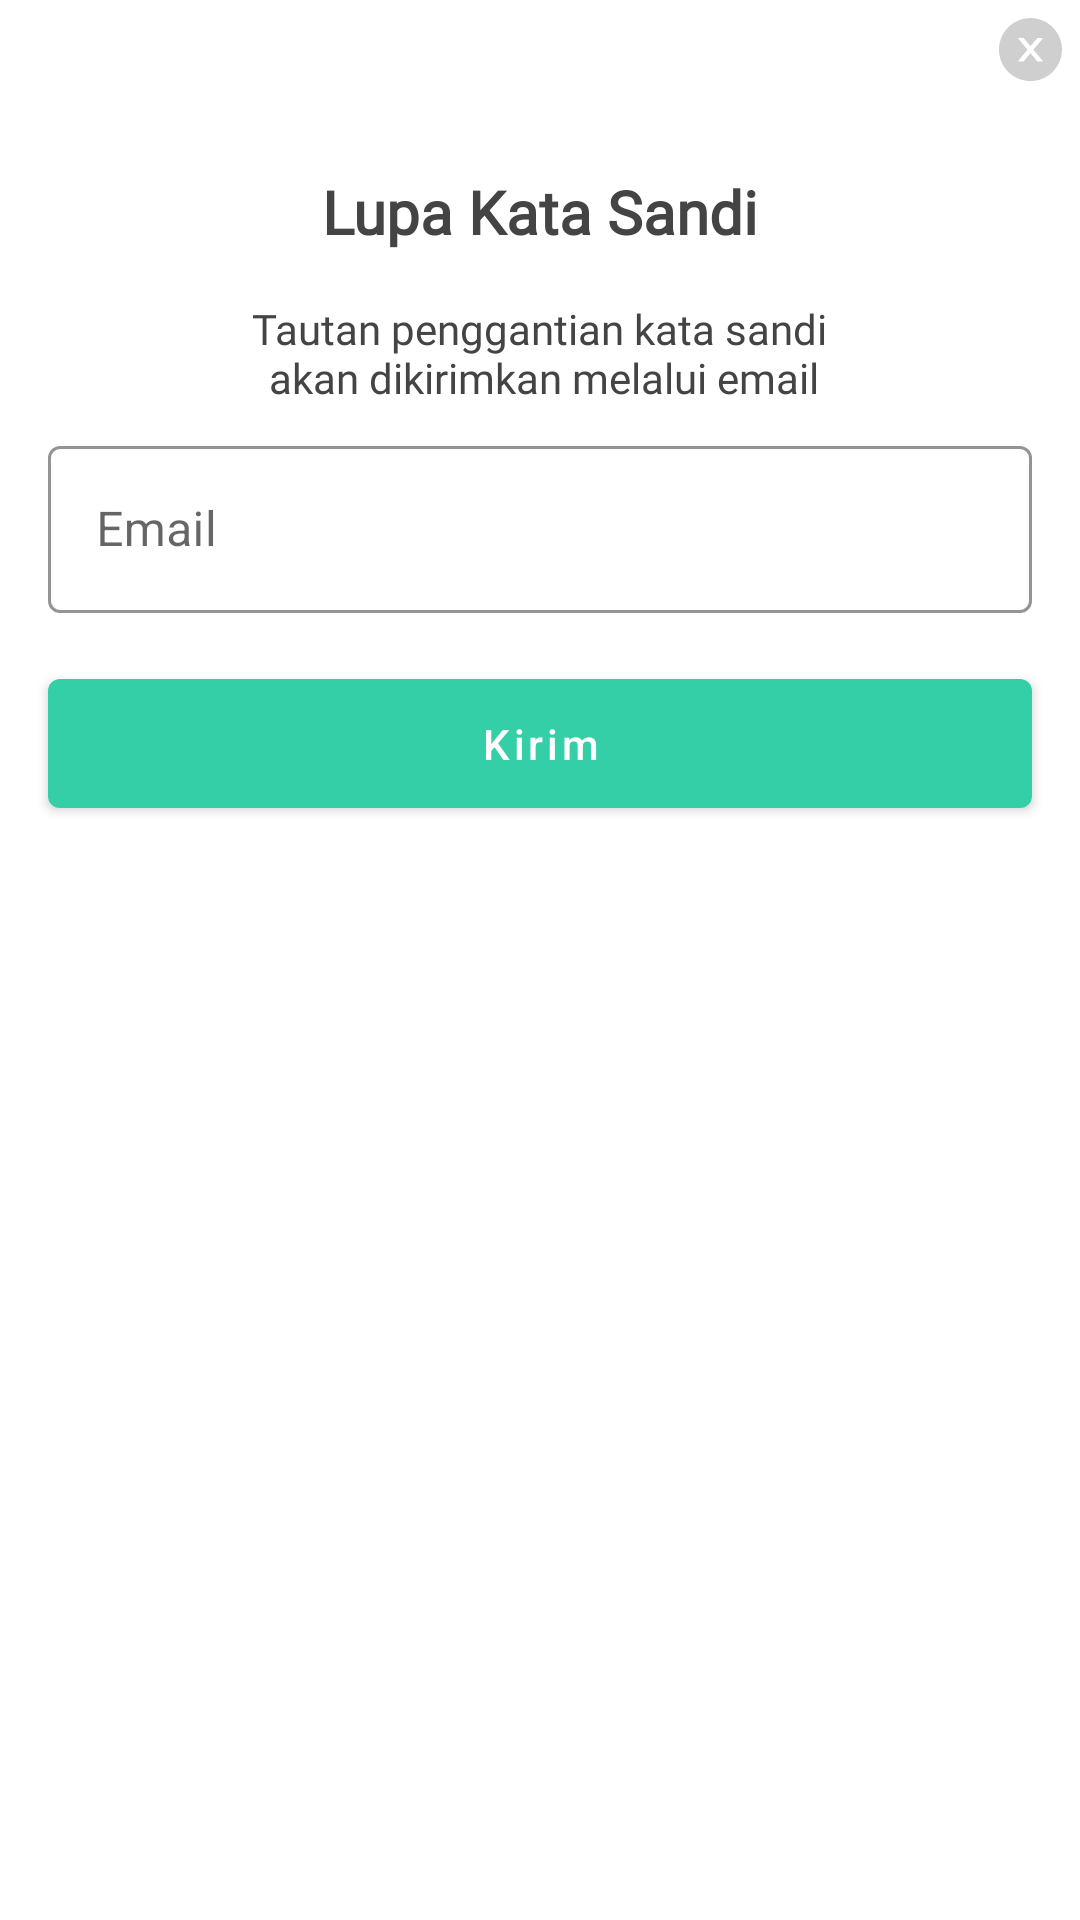

Here is an Android app screen rendered from its layout file. Give the layout XML and the strings, colors and styles it references.
<!-- AndroidManifest.xml: application theme Theme.Ngaos -->
<!-- res/layout/fragment_dialog_reset_pasword.xml -->
<?xml version="1.0" encoding="utf-8"?>
<LinearLayout xmlns:android="http://schemas.android.com/apk/res/android"
    xmlns:app="http://schemas.android.com/apk/res-auto"
    xmlns:tools="http://schemas.android.com/tools"
    android:layout_width="match_parent"
    android:layout_height="wrap_content"
    android:orientation="vertical"
    tools:context=".ui.auth.main.view.DialogResetPasword">

    <ImageView
        android:id="@+id/img_close"
        android:layout_width="wrap_content"
        android:layout_height="wrap_content"
        android:src="@drawable/ic_close"
        android:layout_margin="4dp"
        android:layout_gravity="right"
        app:layout_constraintEnd_toEndOf="parent"
        app:layout_constraintTop_toTopOf="parent" />

    <TextView
        android:id="@+id/textView3"
        android:layout_width="wrap_content"
        android:layout_height="wrap_content"
        android:layout_marginTop="24dp"
        android:layout_gravity="center"
        android:fontFamily="@font/montserrat"
        android:text="Lupa Kata Sandi"
        android:textColor="#444444"
        android:textSize="20sp"
        android:textStyle="bold"
        app:layout_constraintEnd_toEndOf="parent"
        app:layout_constraintStart_toStartOf="parent"
        app:layout_constraintTop_toTopOf="parent" />


    <TextView
        android:id="@+id/textView4"
        android:layout_width="wrap_content"
        android:layout_height="wrap_content"
        android:layout_gravity="center"
        android:layout_marginHorizontal="16dp"
        android:layout_marginTop="16dp"
        android:fontFamily="@font/montserrat"
        android:text="@string/tautan_penggantian_kata_sandi_n_akan_dikirimkan_melalui_email"
        android:textAlignment="center"
        android:textColor="#444444"
        android:textSize="14sp"
        app:layout_constraintEnd_toEndOf="@+id/textView3"
        app:layout_constraintStart_toStartOf="@+id/textView3"
        app:layout_constraintTop_toBottomOf="@+id/textView3" />

    <com.google.android.material.textfield.TextInputLayout
        android:id="@+id/email_text_input"
        style="@style/Widget.MaterialComponents.TextInputLayout.OutlinedBox"
        android:layout_width="match_parent"
        android:layout_height="wrap_content"
        android:layout_gravity="center"
        android:hint="@string/email"
        app:boxStrokeColor="@color/green"
        app:hintTextColor="@color/green"
        android:layout_marginHorizontal="16dp"
        android:layout_marginTop="8dp"
        app:layout_constraintTop_toBottomOf="@+id/textView4">

        <com.google.android.material.textfield.TextInputEditText
            android:id="@+id/email_edit_text"
            android:layout_width="match_parent"
            android:layout_height="wrap_content"
            android:inputType="textEmailAddress" />
    </com.google.android.material.textfield.TextInputLayout>

    <com.google.android.material.button.MaterialButton
        android:id="@+id/btn_masuk"
        android:layout_width="match_parent"
        android:layout_height="55dp"
        android:text="@string/kirim"
        android:layout_margin="16dp"
        android:layout_gravity="center"
        android:textAllCaps="false"
        android:textColor="@color/white"
        app:layout_constraintTop_toBottomOf="@+id/email_text_input" />

</LinearLayout>
<!-- resources referenced by this layout -->
<resources>
  <color name="green">#34CEA7</color>
  <color name="white">#FFFFFFFF</color>
  <!-- drawable ic_close (drawable) -->
  <vector xmlns:android="http://schemas.android.com/apk/res/android"
      android:width="25dp"
      android:height="25dp"
      android:viewportWidth="25"
      android:viewportHeight="25">
      <path
          android:fillColor="#30000000"
          android:pathData="M12.49 2.02c-5.8 0-10.5 4.7-10.5 10.5s4.7 10.5 10.5 10.5s10.5-4.7 10.5-10.5s-4.7-10.5-10.5-10.5zm3.87 14.5l-1.54-0.01l-2.33-2.78l-2.33 2.77l-1.55 0.01c-0.1 0-0.19-0.08-0.19-0.19c0-0.04 0.02-0.08 0.05-0.12l3.05-3.63l-3.05-3.63C8.44 8.9 8.42 8.86 8.42 8.82c0-0.1 0.09-0.2 0.19-0.2l1.55 0.02l2.33 2.77l2.32-2.77h1.55c0.1 0 0.19 0.07 0.19 0.18c0 0.04-0.02 0.09-0.05 0.12l-3.04 3.63l3.05 3.63c0.02 0.04 0.04 0.08 0.04 0.13c0 0.1-0.08 0.18-0.19 0.18z"/>
  </vector>
  <string name="email" translatable="false">Email</string>
  <string name="kirim">Kirim</string>
  <string name="tautan_penggantian_kata_sandi_n_akan_dikirimkan_melalui_email">Tautan penggantian kata sandi\n akan dikirimkan melalui email</string>
  <style name="Theme.Ngaos" parent="Theme.MaterialComponents.Light.NoActionBar">
          
          <item name="colorPrimary">@color/purple_500</item>
          <item name="colorPrimaryVariant">@color/purple_700</item>
          <item name="colorOnPrimary">@color/white</item>
          
          <item name="colorSecondary">@color/teal_200</item>
          <item name="colorSecondaryVariant">@color/teal_700</item>
          <item name="colorOnSecondary">@color/black</item>
          
          <item name="android:statusBarColor" tools:targetApi="l">?attr/colorPrimaryVariant</item>
          
      </style>
  <color name="purple_500">#34CEA7</color>
  <color name="purple_700">#34CEA7</color>
  <color name="teal_200">#FF03DAC5</color>
  <color name="teal_700">#FF018786</color>
  <color name="black">#FF000000</color>
</resources>
